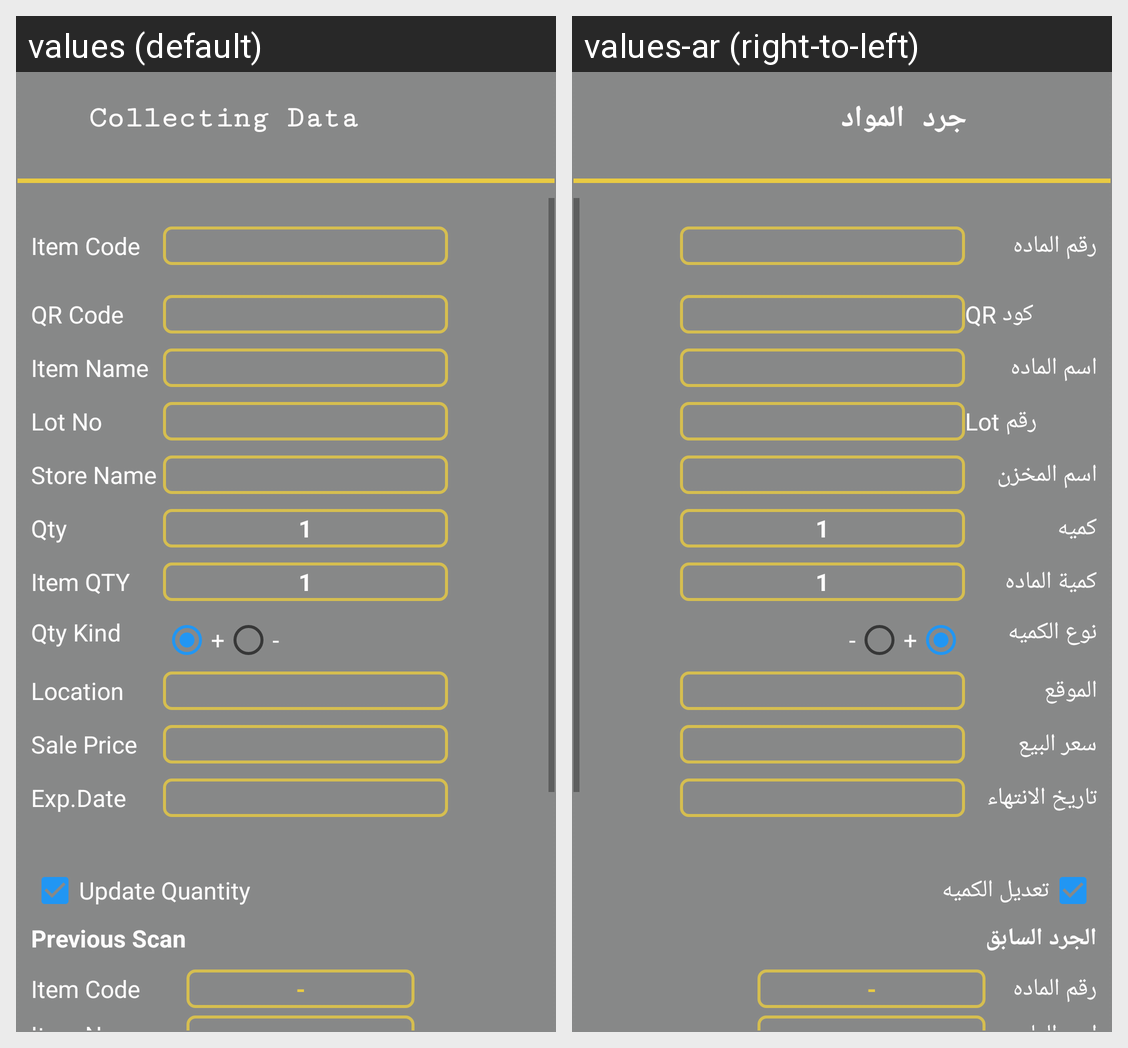

The same Android screen rendered under two of its app's locales, left to right. List the strings drawn on it with the default value and each locale's translation.
Android screen res/layout/activity_collecting_data_yellow.xml rendered under 2 locales, left to right: values (default), values-ar (right-to-left). Device: Nexus 5 (rendered at 1080×1920; each locale shown at half size, 540×960, under a caption strip naming it); theme AppTheme.
Strings drawn on this screen, with the default value and each locale's value (text and hints the layout hard-codes, and strings that could not be matched under every locale, appear in the picture but are not listed):

collecting_data
  values: Collecting Data
  values-ar: جرد المواد

item_code
  values: Item Code
  values-ar: رقم الماده

qr_code
  values: QR Code
  values-ar: QR كود

item_name
  values: Item Name
  values-ar: اسم الماده

lot_no
  values: Lot No
  values-ar: Lot رقم

store_name
  values: Store Name
  values-ar: اسم المخزن

qty
  values: Qty
  values-ar: كميه

item_qty
  values: Item QTY
  values-ar: كمية الماده

qty_kind
  values: Qty Kind
  values-ar: نوع الكميه

not_minus
  values: +
  values-ar: +

minus
  values: -
  values-ar: -

location
  values: Location
  values-ar: الموقع

sale_price
  values: Sale Price
  values-ar: سعر البيع

exp_date
  values: Exp.Date
  values-ar: تاريخ الانتهاء

update_quantity
  values: Update Quantity
  values-ar: تعديل الكميه

previous_scan
  values: Previous Scan
  values-ar: الجرد السابق
